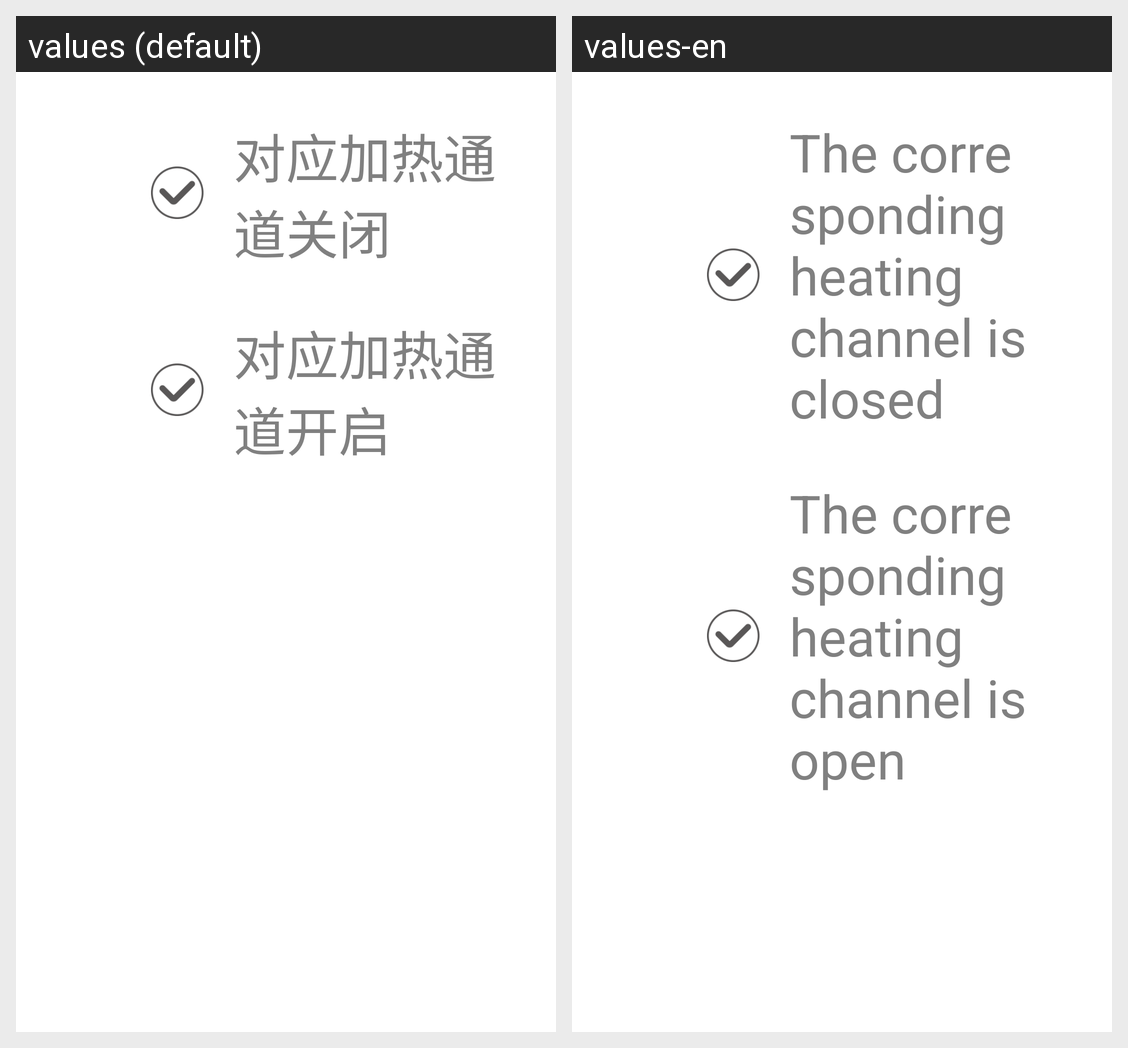

For this localized Android screen grid, give each drawn string resource with its value in every locale shown.
Android screen res/layout/run_setting_dialog_vp_layout3.xml rendered under 2 locales, left to right: values (default), values-en. Device: Nexus 5 (rendered at 1080×1920; each locale shown at half size, 540×960, under a caption strip naming it); theme AppTheme.
Strings drawn on this screen, with the default value and each locale's value (text and hints the layout hard-codes, and strings that could not be matched under every locale, appear in the picture but are not listed):

Thecorrespondingheatingchannelisclosed
  values: 对应加热通道关闭
  values-en: The corresponding heating channel is closed

Thecorrespondingheatingchannelisopen
  values: 对应加热通道开启
  values-en: The corresponding heating channel is open
